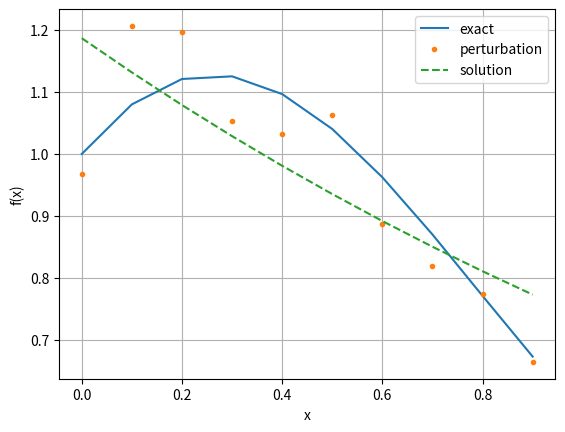

Reproduce this figure in Python.
import numpy as np
import matplotlib.pyplot as plt
import scipy.optimize as optimize


def res(p, y, x):
    a, b = p
    err = y - a * np.exp(b * x)
    return err


n = 10    #int(input('Введеите n: '))
h = 1 / n
x = np.linspace(0., 1., n, endpoint = False)
y = x + np.cos(2 * x)
y0 = y + 0.1 * np.random.randn(len(x))

plt.plot(x, y, '-', label='exact')
plt.plot(x, y0, '.', label='perturbation')

p0 = [0, 0]
plsq = optimize.leastsq(res, p0, args = (y0, x))
p1 = plsq[0]

print('a, b:', p1)
y1 = p1[0] * np.exp(p1[1] * x)

plt.plot(x, y1, '--', label = 'solution')
plt.legend(loc = 0)
plt.xlabel('x')
plt.ylabel('f(x)')
plt.grid(True)
plt.show()
